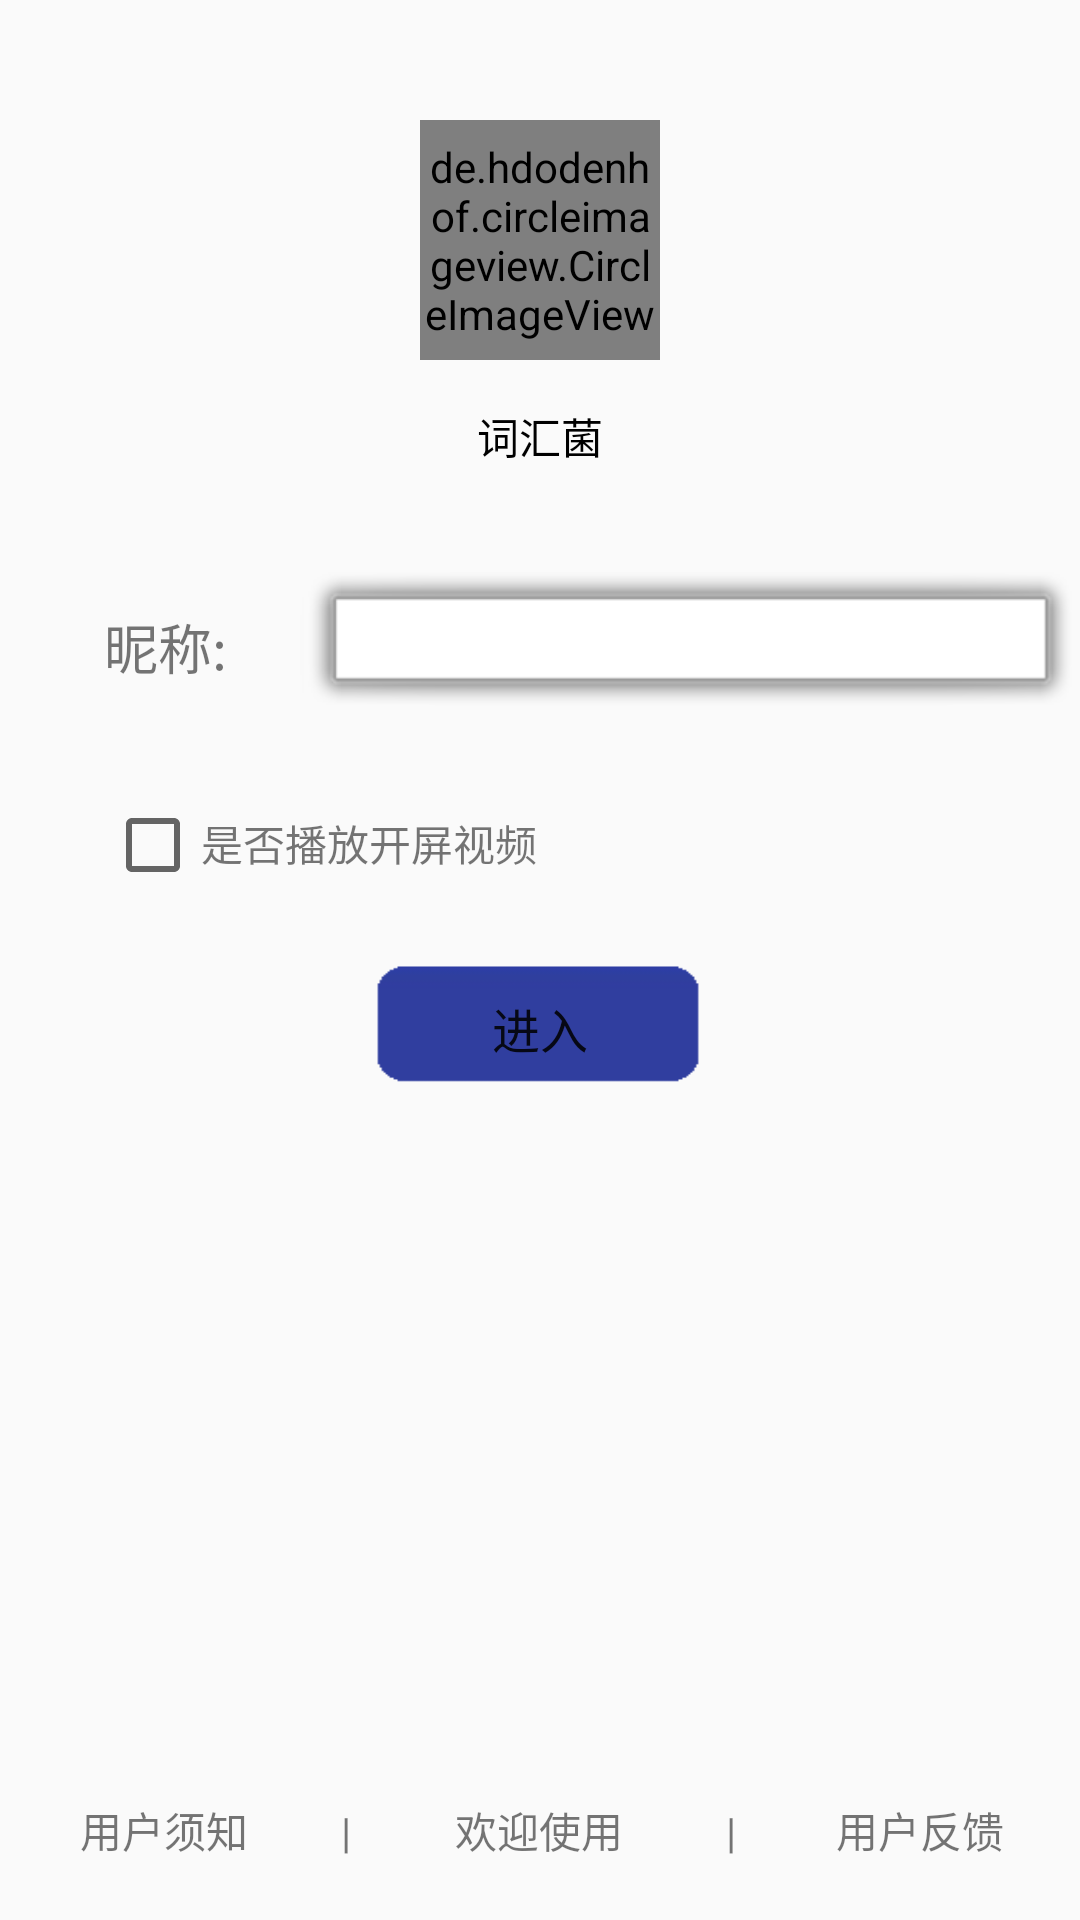

The Android layout XML behind this screen, and the referenced resources:
<!-- AndroidManifest.xml: application theme AppTheme -->
<!-- res/layout/activity_login.xml -->
<?xml version="1.0" encoding="utf-8"?>
<LinearLayout xmlns:android="http://schemas.android.com/apk/res/android"
    android:orientation="vertical"
    android:id="@+id/panel"
    android:layout_width="match_parent"
    android:layout_height="match_parent">
    <de.hdodenhof.circleimageview.CircleImageView
        android:layout_width="80dp"
        android:layout_height="80dp"
        android:id="@+id/headp"
        android:layout_gravity="center_horizontal"
        android:layout_marginTop="40dp"
        android:src="@drawable/photo" />
    <TextView
        android:layout_width="match_parent"
        android:layout_height="wrap_content"
        android:textColor="#000"
        android:gravity="center"
        android:text="词汇菌"
        android:id="@+id/usernamet"
        android:layout_marginTop="15dp"/>
    <LinearLayout
        android:orientation="horizontal"
        android:layout_width="match_parent"
        android:layout_marginTop="20dp"
        android:layout_height="80dp">
        <TextView
            android:layout_width="90dp"
            android:layout_height="wrap_content"
            android:layout_gravity="center_vertical"
            android:gravity="center"
            android:textSize="18sp"
            android:text="昵称:"
            android:layout_marginLeft="10dp"/>
        <EditText
            android:id="@+id/usernamex"
            android:layout_width="0dp"
            android:layout_height="50dp"
            android:layout_weight="1"
            android:text=""
            android:textSize="14sp"
            android:background="@android:drawable/alert_light_frame"
            android:layout_gravity="center"
            android:maxLines="1"/>
    </LinearLayout>
    <LinearLayout
        android:orientation="horizontal"
        android:layout_width="match_parent"
        android:layout_height="wrap_content"
        android:layout_marginTop="10dp">
        <CheckBox
            android:id="@+id/playornot"
            android:layout_width="wrap_content"
            android:layout_height="wrap_content"
            android:layout_marginLeft="35dp"/>
        <TextView
            android:layout_width="wrap_content"
            android:layout_height="wrap_content"
            android:textSize="14dp"
            android:text="是否播放开屏视频"/>
    </LinearLayout>
    <Button
        android:id="@+id/login"
        android:layout_width="120dp"
        android:layout_height="50dp"
        android:layout_gravity="center"
        android:textSize="16dp"
        android:text="进入"
        android:layout_marginTop="20dp"
        android:background="@drawable/button"/>
    <RelativeLayout
        android:layout_width="match_parent"
        android:layout_height="0dp"
        android:layout_weight="1">
        <LinearLayout
            android:layout_width="match_parent"
            android:layout_height="50dp"
            android:orientation="horizontal"
            android:layout_alignParentBottom="true">
            <TextView
                android:id="@+id/loginway"
                android:layout_width="0dp"
                android:layout_height="40dp"
                android:layout_weight="4"
                android:gravity="center"
                android:text="  用户须知"
                />
            <TextView
                android:layout_width="0dp"
                android:layout_height="40dp"
                android:layout_weight="1"
                android:gravity="center"
                android:text="|"
                />
            <TextView
                android:id="@+id/forgetpass"
                android:layout_width="0dp"
                android:layout_height="40dp"
                android:layout_weight="4"
                android:gravity="center"
                android:text="欢迎使用"
                />
            <TextView
                android:layout_width="0dp"
                android:layout_height="40dp"
                android:layout_weight="1"
                android:gravity="center"
                android:text="|"
                />
            <TextView
                android:id="@+id/newuser"
                android:layout_width="0dp"
                android:layout_height="40dp"
                android:layout_weight="4"
                android:gravity="center"
                android:text="用户反馈 "
                />
        </LinearLayout>
    </RelativeLayout>
</LinearLayout>
<!-- resources referenced by this layout -->
<resources>
  <!-- drawable button: png bitmap (drawable, 3225 bytes) -->
  <!-- drawable photo: png bitmap (mipmap-hdpi, 18229 bytes) -->
  <style name="AppTheme" parent="Theme.AppCompat.Light.NoActionBar">
          
          <item name="colorPrimary">@color/colorPrimary</item>
          <item name="colorPrimaryDark">@color/colorPrimaryDark</item>
          <item name="colorAccent">@color/colorAccent</item>
      </style>
  <!-- not gathered from this repository: default colours our renderer supplied (Android Studio template values) -->
  <color name="colorPrimary">#FF6200EE</color>
  <color name="colorPrimaryDark">#FF3700B3</color>
  <color name="colorAccent">#FF03DAC5</color>
</resources>
